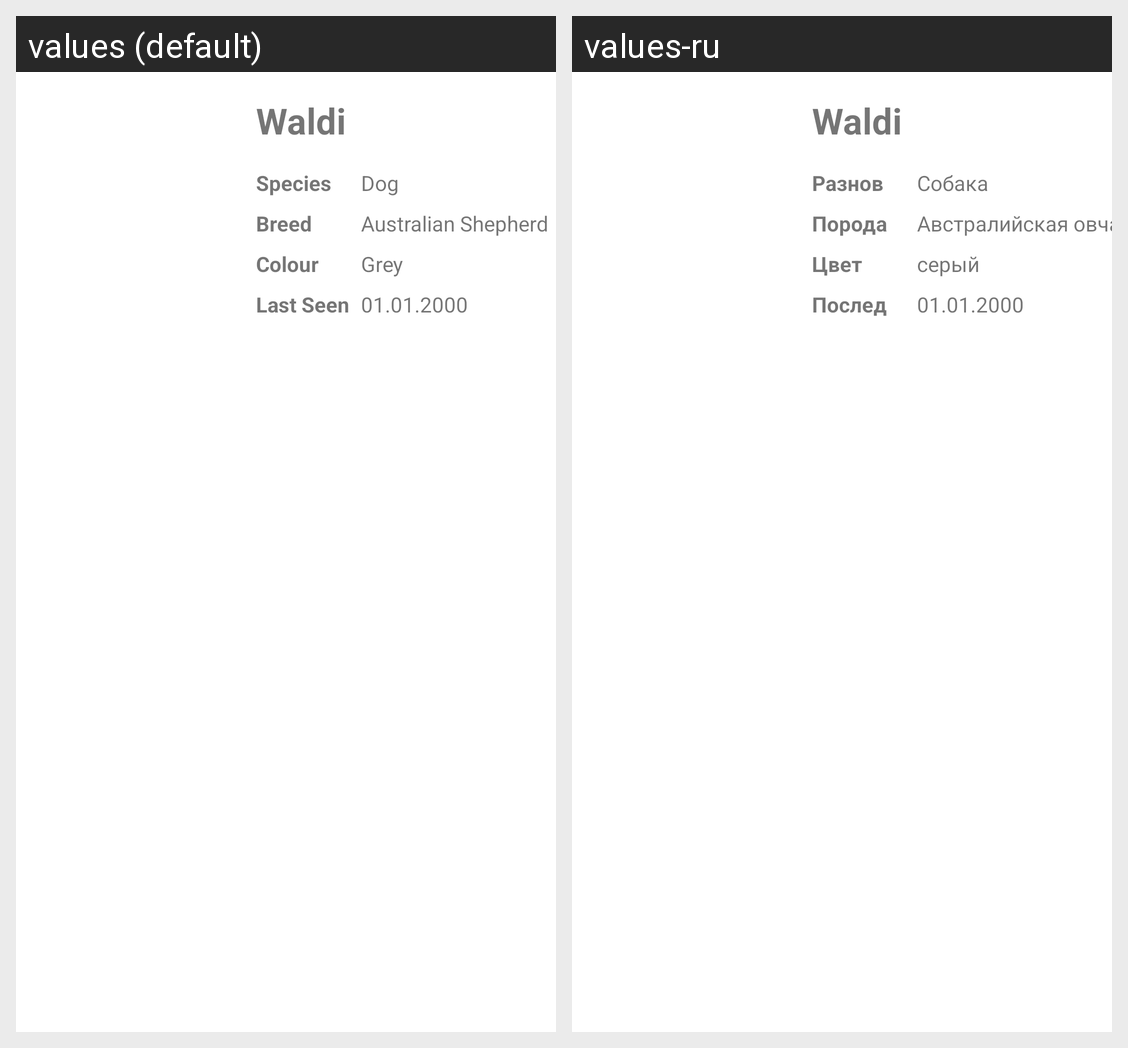

The Android screen above is rendered under two locales of the same app. Produce the string resources it draws, with the default and per-locale values.
Android screen res/layout/missing_row_item.xml rendered under 2 locales, left to right: values (default), values-ru. Device: Nexus 5 (rendered at 1080×1920; each locale shown at half size, 540×960, under a caption strip naming it); theme Theme.GetMyApp.
Strings drawn on this screen, with the default value and each locale's value (text and hints the layout hard-codes, and strings that could not be matched under every locale, appear in the picture but are not listed):

species
  values: Species
  values-ru: Разнов

Breed
  values: Breed
  values-ru: Порода

sample_seen
  values: 01.01.2000
  values-ru: 01.01.2000

example_name
  values: Waldi
  values-ru: Waldi

sample_breed
  values: Australian Shepherd
  values-ru: Австралийская овчарка

last_seen
  values: Last Seen
  values-ru: Послед

pet_spezies_sample
  values: Dog
  values-ru: Собака

Colour
  values: Colour
  values-ru: Цвет

sample_colour
  values: Grey
  values-ru: серый
